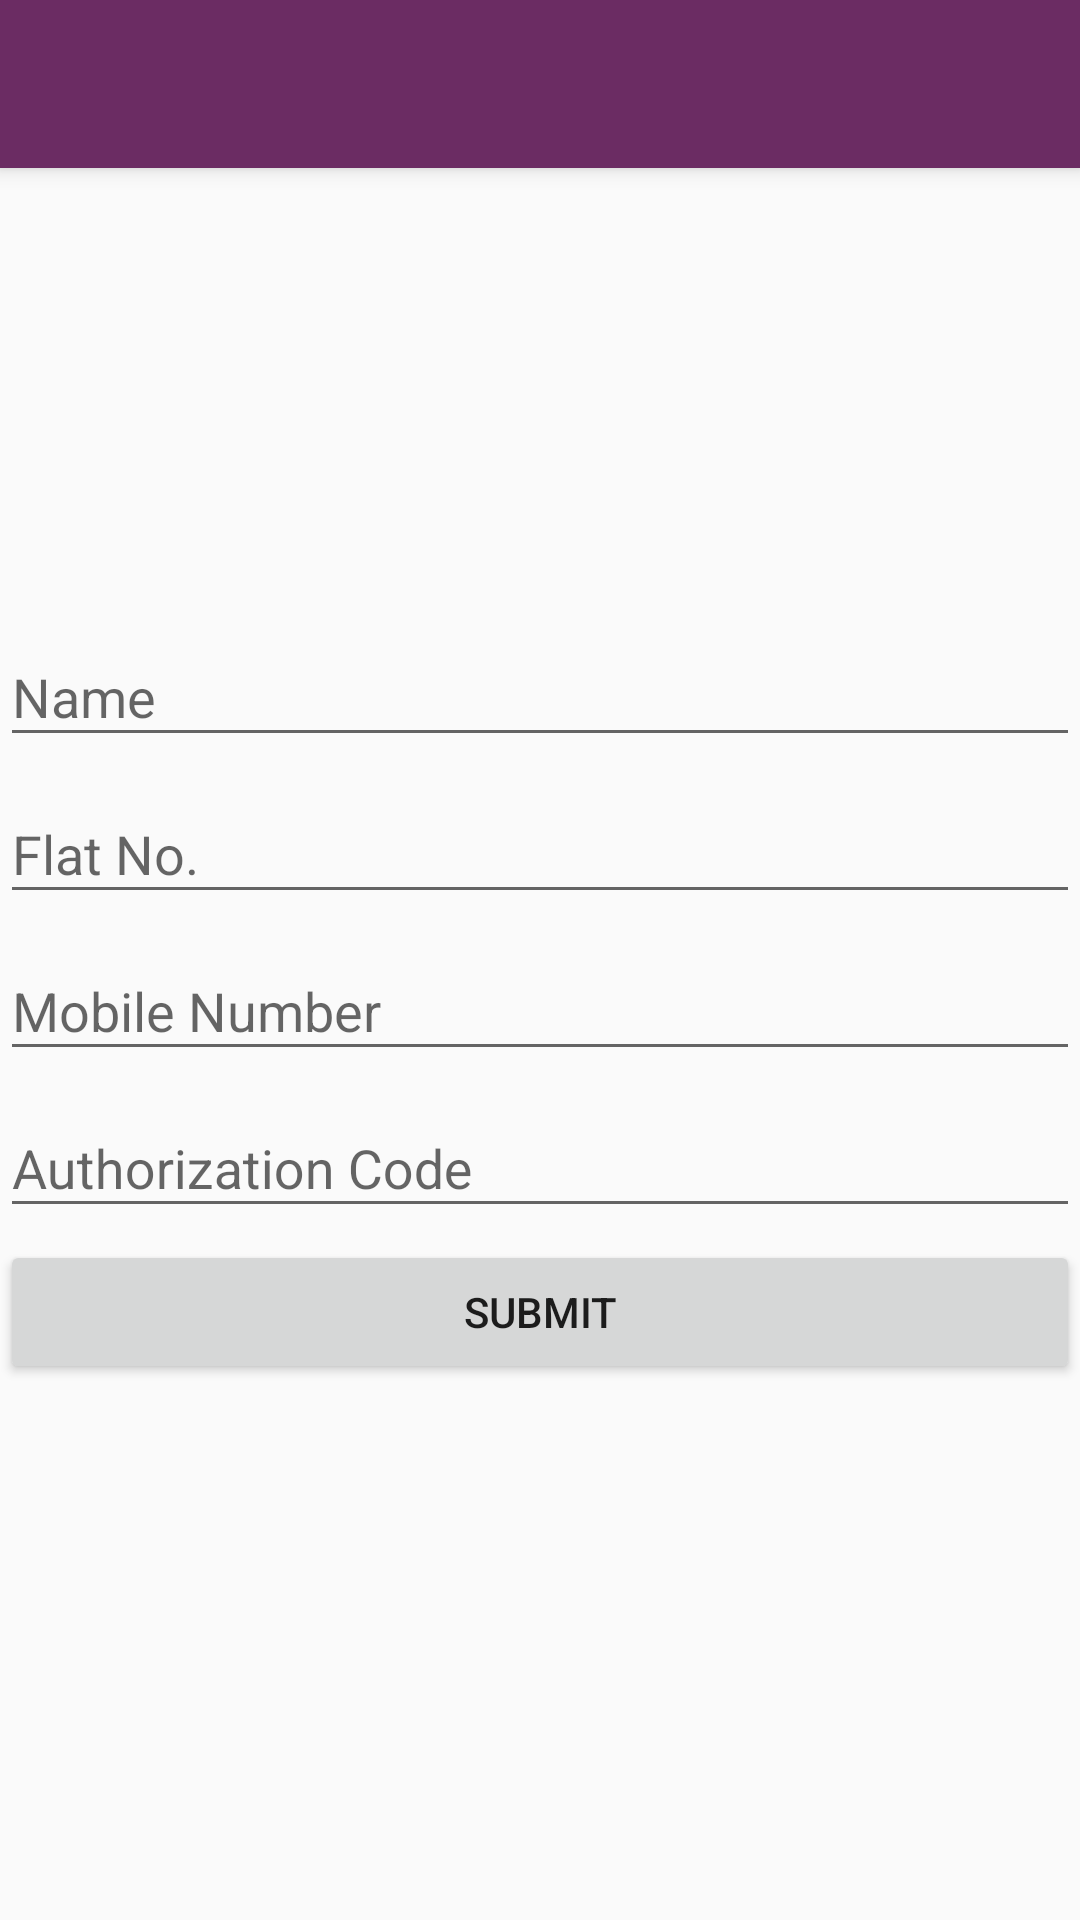

Write the Android layout XML for this screen, with the resource values it uses.
<!-- AndroidManifest.xml: activity theme AppTheme.NoActionBar -->
<!-- res/layout/activity_visitor.xml -->
<?xml version="1.0" encoding="utf-8"?>
<android.support.design.widget.CoordinatorLayout xmlns:android="http://schemas.android.com/apk/res/android"
    xmlns:app="http://schemas.android.com/apk/res-auto"
    xmlns:tools="http://schemas.android.com/tools"
    android:layout_width="match_parent"
    android:layout_height="match_parent"
    tools:context=".VisitorActivity">

    <android.support.design.widget.AppBarLayout
        android:layout_width="match_parent"
        android:layout_height="wrap_content"
        android:theme="@style/AppTheme.AppBarOverlay">

        <android.support.v7.widget.Toolbar
            android:id="@+id/toolbar"
            android:layout_width="match_parent"
            android:layout_height="?android:attr/actionBarSize"
            android:background="@color/colorPrimary"
            app:popupTheme="@style/AppTheme.PopupOverlay" />

    </android.support.design.widget.AppBarLayout>

    <LinearLayout
        android:layout_width="match_parent"
        android:layout_height="match_parent"
        android:orientation="vertical">

        <ImageView
            android:id="@+id/ivImage"
            android:layout_width="200dp"
            android:layout_height="200dp" />

        <android.support.design.widget.TextInputLayout
            android:id="@+id/nameInputLayout"
            android:layout_width="match_parent"
            android:layout_height="wrap_content"
            android:layout_margin="@dimen/activity_horizontal_margin">

            <EditText
                android:layout_width="match_parent"
                android:layout_height="wrap_content"
                android:hint="Name"
                android:inputType="textEmailAddress" />

        </android.support.design.widget.TextInputLayout>

        <android.support.design.widget.TextInputLayout
            android:id="@+id/flatNoInputLayout"
            android:layout_width="match_parent"
            android:layout_height="wrap_content"
            android:layout_margin="@dimen/activity_horizontal_margin">

            <EditText
                android:layout_width="match_parent"
                android:layout_height="wrap_content"
                android:hint="Flat No."
                android:inputType="textEmailAddress" />

        </android.support.design.widget.TextInputLayout>

        <android.support.design.widget.TextInputLayout
            android:id="@+id/mobileInputLayout"
            android:layout_width="match_parent"
            android:layout_height="wrap_content"
            android:layout_margin="@dimen/activity_horizontal_margin">

            <EditText
                android:layout_width="match_parent"
                android:layout_height="wrap_content"
                android:hint="Mobile Number"
                android:inputType="textEmailAddress" />

        </android.support.design.widget.TextInputLayout>

        <android.support.design.widget.TextInputLayout
            android:id="@+id/authorizationInputLayout"
            android:layout_width="match_parent"
            android:layout_height="wrap_content"
            android:layout_margin="@dimen/activity_horizontal_margin">

            <EditText
                android:layout_width="match_parent"
                android:layout_height="wrap_content"
                android:hint="Authorization Code"
                android:inputType="textEmailAddress" />

        </android.support.design.widget.TextInputLayout>

        <Button
            android:id="@+id/btnSubmit"
            android:layout_width="match_parent"
            android:layout_height="wrap_content"
            android:layout_marginTop="4dp"
            android:text="Submit" />


    </LinearLayout>

</android.support.design.widget.CoordinatorLayout>
<!-- resources referenced by this layout -->
<resources>
  <color name="colorPrimary">#6B2C63</color>
  <style name="AppTheme.AppBarOverlay" parent="ThemeOverlay.AppCompat.Dark.ActionBar" />
  <style name="AppTheme.PopupOverlay" parent="ThemeOverlay.AppCompat.Light" />
  <style name="AppTheme.NoActionBar">
          <item name="windowActionBar">false</item>
          <item name="windowNoTitle">true</item>
      </style>
</resources>
